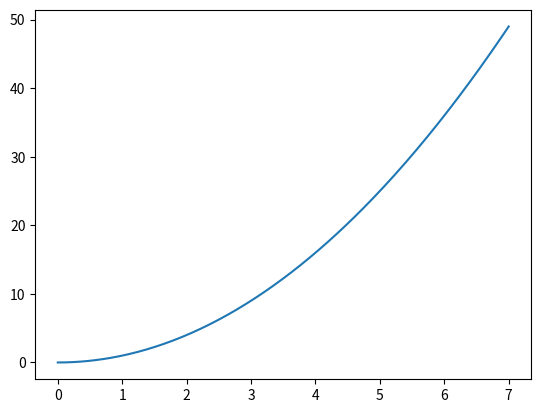

Write the Python code that produced this figure.
import numpy as np
import matplotlib.pyplot as pl

xs = np.linspace(0, 7, 300)
ys = [ x*x for x in xs]

pl.plot(xs, ys)
pl.show()
